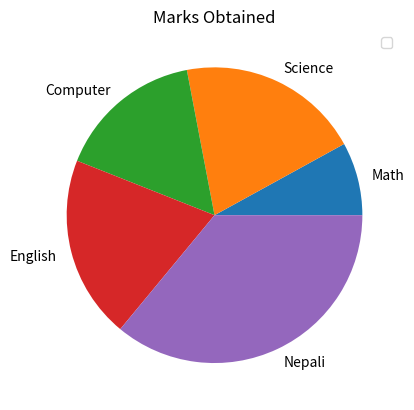

Write the Python code that produced this figure.
import matplotlib.pyplot as plt

def main():
    #SET THE VALUES
    values=[20,50,40,50,90]

    labels=['Math','Science','Computer','English','Nepali']

    plt.legend()
    plt.title('Marks Obtained')
    #PLOT THE POINTS
    plt.pie(values,labels=labels)



    plt.show()

main()
